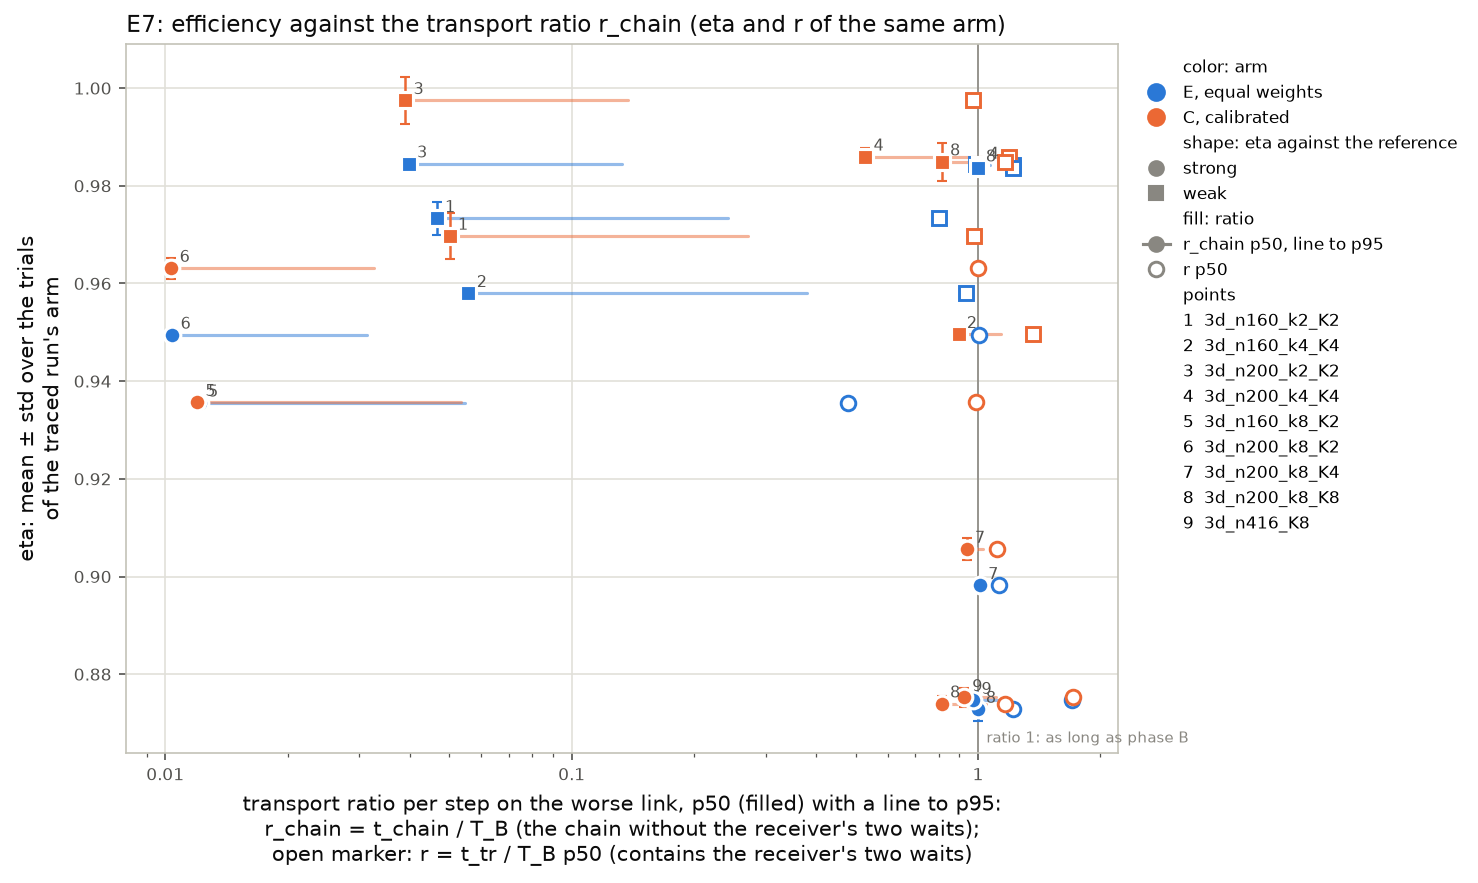

The file beside this chart, header and first rows:
job, point, arm, solver, K, reference, trials, eta_mean, eta_std, eta_trial_min, eta_trial_max, eta_min_mean, r_chain_p50, r_chain_p95, r_own_p50, r_own_p95, r_p50, r_p95, trace_status
e7_b3A_1683993, 3d_n160_k2_K2, E, , 2, weak:cavity3d_n160, 3, 0.9733, 0.003439, 0.9695, 0.9762, 0.9765, 0.04655, 0.2428, 0.04546, 0.2348, 0.8036, 1.198, pass
e7_b3A_1683993, 3d_n160_k2_K2, C, , 2, weak:cavity3d_n160, 3, 0.9697, 0.004759, 0.9646, 0.974, 0.9729, 0.05009, 0.2721, 0.04693, 0.2139, 0.9798, 1.323, pass
e7_b3A_1683993, 3d_n160_k4_K4, E, , 4, weak:cavity3d_n160, 3, 0.958, 0.0004204, 0.9575, 0.9583, 0.9653, 0.05573, 0.3789, 0.05293, 0.2707, 0.9315, 1.268, pass
e7_b3A_1683993, 3d_n160_k4_K4, C, , 4, weak:cavity3d_n160, 3, 0.9496, 0.0004981, 0.9491, 0.9501, 0.9568, 0.8952, 1.138, 0.05972, 0.2817, 1.363, 1.434, pass
e7_b3A2_1689810, 3d_n200_k2_K2, E, , 2, weak:cavity3d_n200, 3, 0.9845, 0.0008355, 0.9836, 0.9853, 0.9891, 0.03972, 0.1331, 0.03843, 0.1222, 0.9874, 1.165, pass
e7_b3A2_1689810, 3d_n200_k2_K2, C, , 2, weak:cavity3d_n200, 3, 0.9975, 0.004864, 0.9924, 1.002, 1.002, 0.03894, 0.1373, 0.03667, 0.1219, 0.9708, 1.164, pass
e7_b3A2_1689810, 3d_n200_k4_K4, E, , 4, weak:cavity3d_n200, 3, 0.9843, 0.000935, 0.9832, 0.985, 0.9883, 1.013, 1.067, 0.04706, 0.1623, 1.22, 1.268, pass
e7_b3A2_1689810, 3d_n200_k4_K4, C, , 4, weak:cavity3d_n200, 3, 0.9859, 0.001735, 0.9839, 0.9871, 0.99, 0.5278, 1.022, 0.04465, 0.1312, 1.193, 1.225, pass
e7_b3A2_1689810, 3d_n160_k8_K2, E, , 2, strong:cavity3d_n160_k8, 3, 0.9356, 0.000695, 0.9348, 0.9361, 0.9386, 0.01216, 0.05461, 0.01202, 0.05384, 0.4779, 1.036, pass
e7_b3A2_1689810, 3d_n160_k8_K2, C, , 2, strong:cavity3d_n160_k8, 3, 0.9357, 0.0009046, 0.9347, 0.9364, 0.9387, 0.01198, 0.05337, 0.01167, 0.04852, 0.9885, 1.062, pass
e7_b3A2_1689810, 3d_n200_k8_K2, E, , 2, strong:cavity3d_n200_k8, 3, 0.9495, 0.0006623, 0.9488, 0.9501, 0.9537, 0.01041, 0.0314, 0.01022, 0.03068, 1.008, 1.045, pass
e7_b3A2_1689810, 3d_n200_k8_K2, C, , 2, strong:cavity3d_n200_k8, 3, 0.9632, 0.002134, 0.9607, 0.9647, 0.9675, 0.01035, 0.03272, 0.01026, 0.03259, 0.9969, 1.033, pass
e7_b3A2_1689810, 3d_n200_k8_K4, E, , 4, strong:cavity3d_n200_k8, 3, 0.8982, 0.000282, 0.898, 0.8985, 0.9014, 1.01, 1.042, 0.02346, 0.0831, 1.127, 1.152, pass
e7_b3A2_1689810, 3d_n200_k8_K4, C, , 4, strong:cavity3d_n200_k8, 3, 0.9056, 0.002177, 0.9031, 0.9072, 0.9089, 0.9369, 1.031, 0.02322, 0.08202, 1.116, 1.143, pass
e7_b3B_1683994, 3d_n200_k8_K8, E, , 8, weak:cavity3d_n200, 3, 0.9837, 0.001767, 0.9827, 0.9857, 1.001, 0.9972, 1.03, 0.07246, 0.09665, 1.216, 1.236, pass
e7_b3B_1683994, 3d_n200_k8_K8, E, , 8, strong:cavity3d_n200_k8, 3, 0.8729, 0.002373, 0.8701, 0.8744, 0.8923, 0.9972, 1.03, 0.07246, 0.09665, 1.216, 1.236, pass
e7_b3B_1683994, 3d_n200_k8_K8, C, , 8, weak:cavity3d_n200, 3, 0.9849, 0.003917, 0.981, 0.9889, 1.002, 0.814, 1.044, 0.05926, 0.08954, 1.166, 1.255, pass
e7_b3B_1683994, 3d_n200_k8_K8, C, , 8, strong:cavity3d_n200_k8, 3, 0.874, 0.001496, 0.8727, 0.8756, 0.8934, 0.814, 1.044, 0.05926, 0.08954, 1.166, 1.255, pass
e7_b3B_1683994, 3d_n416_K8, E, , 8, strong:cavity3d_n416, 3, 0.8747, 0.001654, 0.8729, 0.8762, 0.8962, 0.9727, 1.142, 0.3654, 0.4143, 1.706, 1.887, pass
e7_b3B_1683994, 3d_n416_K8, C, , 8, strong:cavity3d_n416, 3, 0.8753, 0.001937, 0.8733, 0.8772, 0.8968, 0.9231, 1.108, 0.3676, 0.4121, 1.711, 1.888, pass
